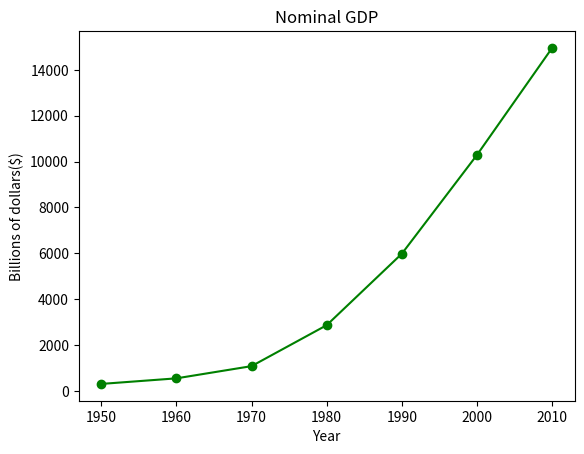

Here is the Python script that generated this plot:
#01matplotlib.py

#Matplotlib - good for simple bar charts, line charts, scatter plots
#import pyplot module in Matplotlib library
import matplotlib.pyplot

#pyplot maintains an internal state in which we build up a visualization step by step.
years = [1950, 1960, 1970, 1980, 1990, 2000, 2010]
gdp = [300.2, 543.3, 1075.9, 2862.5, 5979.6, 10289.7, 14958.3]

#Create a line chart
#Syntax matplotlib.pyplot.plot(*args, scalex=True, scaley=True, data=None, **kwargs)
matplotlib.pyplot.plot(years, gdp, color='green', marker='o', linestyle='solid')
#Here   x-axis = years
#       y-axis = gdp
#       color = plot color
#       marker = marker style
#       linestyle = line style
#Many more customisation options exist

#Add title
matplotlib.pyplot.title("Nominal GDP")

#Add label to x and y axis
matplotlib.pyplot.ylabel("Billions of dollars($)")
matplotlib.pyplot.xlabel("Year")

#display the plot
matplotlib.pyplot.show()

#Matplotlib documentation - https://matplotlib.org
